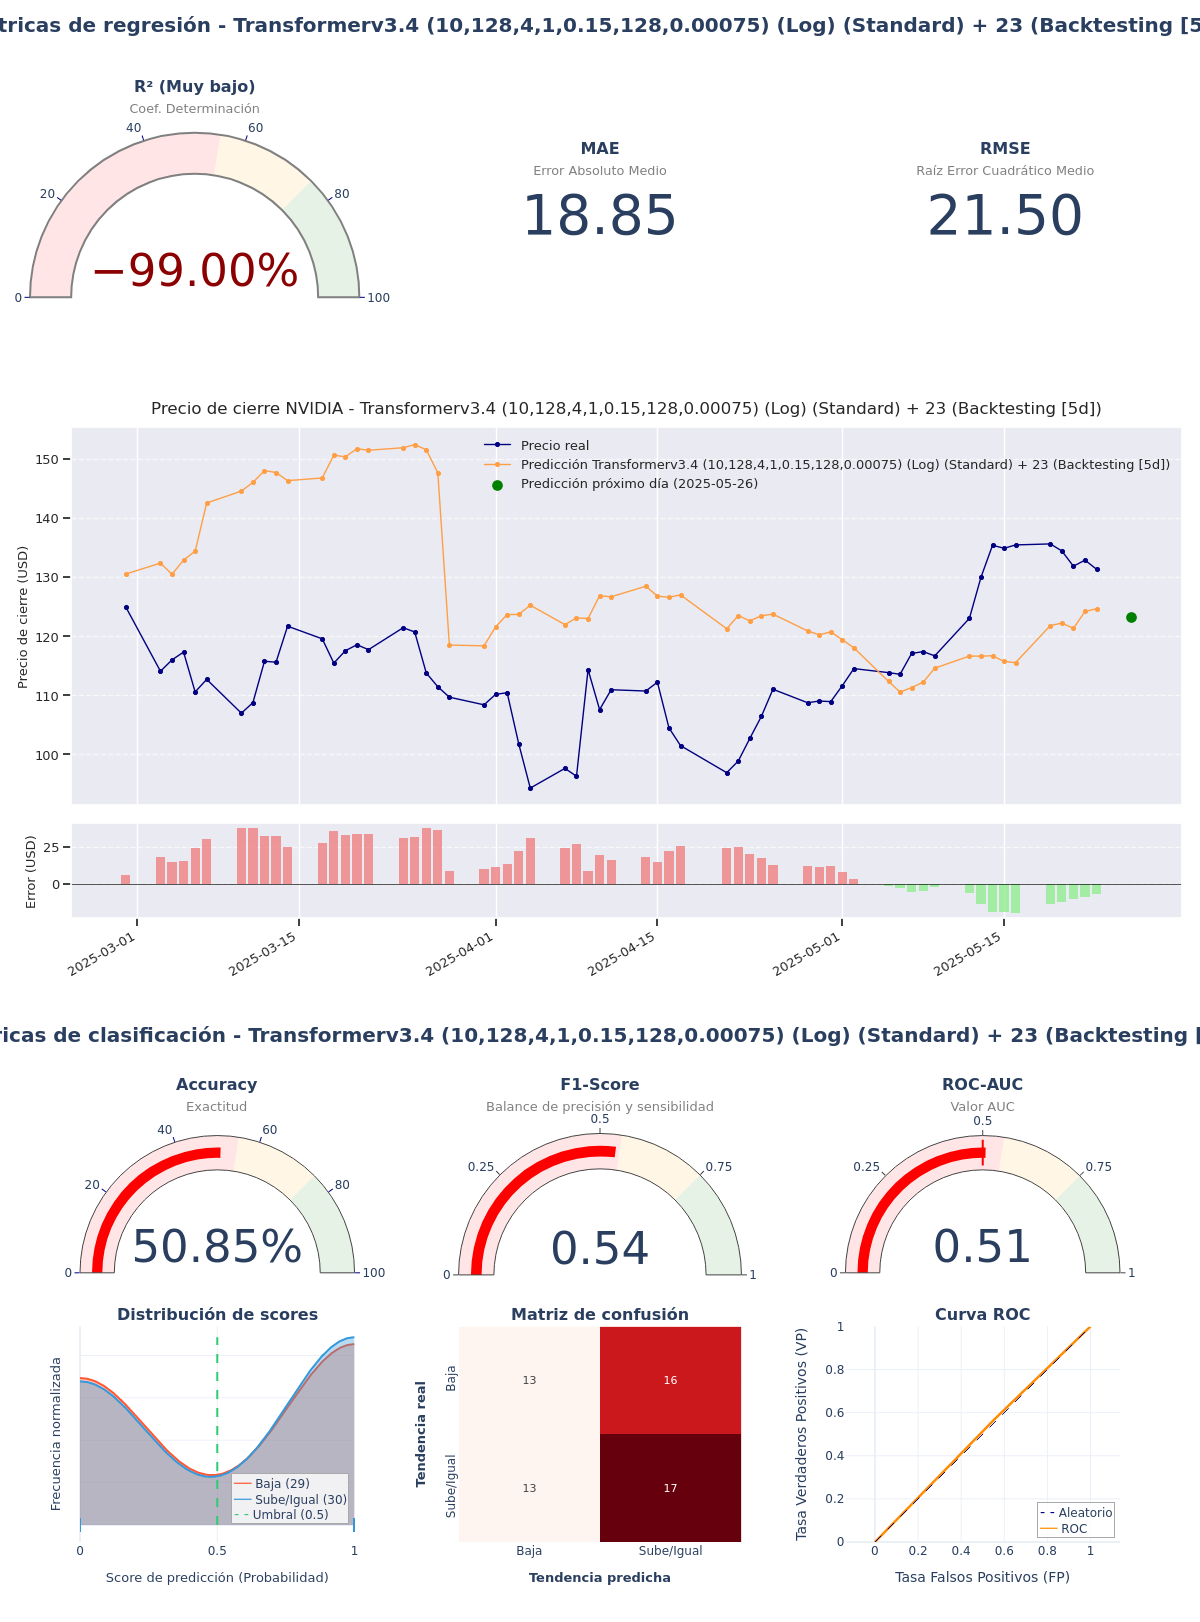

The data file committed next to this chart (first rows):
model_title; model_hash; r2; mae; rmse; accuracy; f1_score; roc_auc; irb_regr; irb_clas; irb_total
Transformerv3.4 (10,128,4,1,0.15,128,0.0…; ca483947; -3,3951; 18,8508; 21,5015; 0,5085; 0,5397; 0,5075; -1,2664; 0,9866; -0,0273
